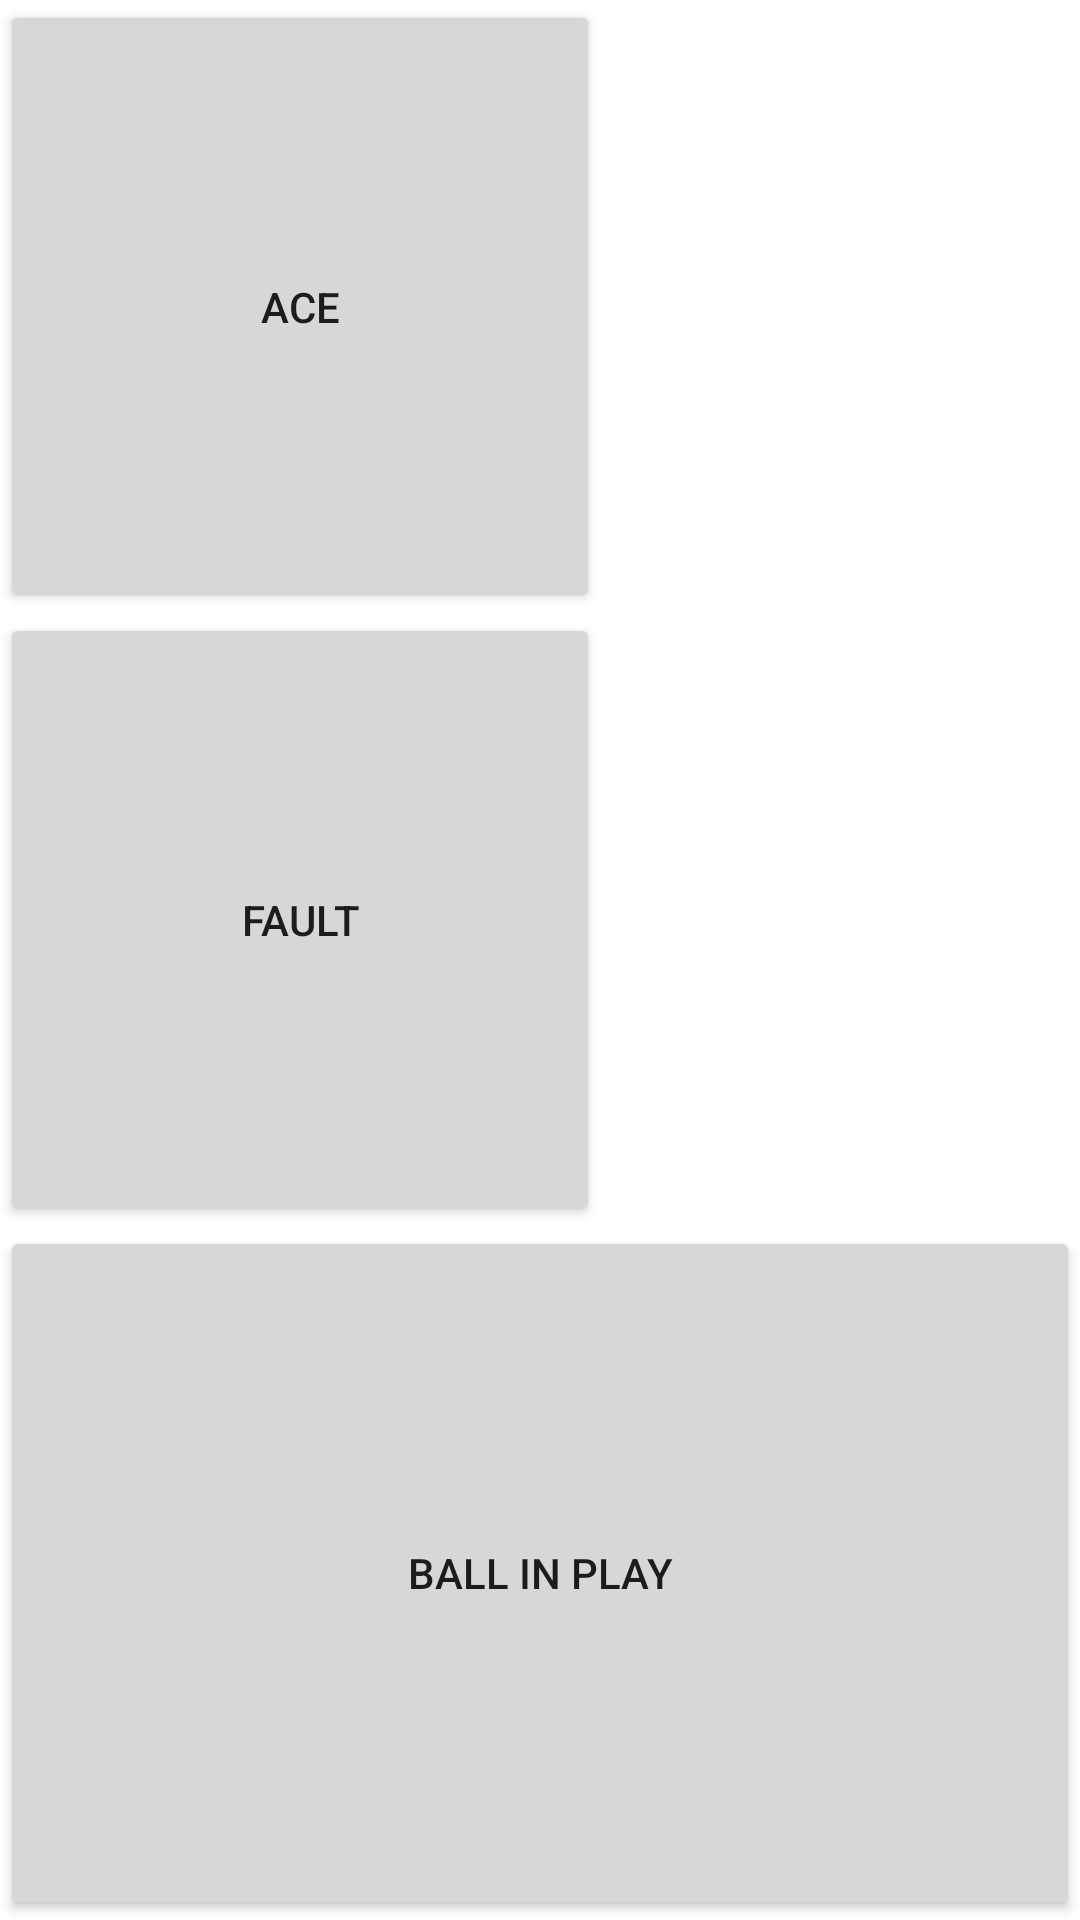

The Android layout XML behind this screen, and the referenced resources:
<!-- AndroidManifest.xml: application theme Theme.TTScoreTracker -->
<!-- res/layout/serve_fragment.xml -->
<?xml version="1.0" encoding="utf-8"?>
<LinearLayout xmlns:android="http://schemas.android.com/apk/res/android"
    android:layout_width="match_parent"
    android:layout_height="500dp"
    android:orientation="vertical"
    >

    <Button
        android:id="@+id/button1"
        android:layout_width="200dp"
        android:layout_height="wrap_content"
        android:layout_weight="1"
        android:text="Ace" />

    <Button
        android:id="@+id/button2"
        android:layout_width="200dp"
        android:layout_height="wrap_content"
        android:layout_weight="1"
        android:text="Fault" />

    <Button
        android:id="@+id/button3"
        android:layout_width="match_parent"
        android:layout_height="75dp"
        android:layout_weight="1"
        android:text="Ball in Play" />

</LinearLayout>
<!-- resources referenced by this layout -->
<resources>
  <style name="Theme.TTScoreTracker" parent="Theme.MaterialComponents.DayNight.DarkActionBar">
          
          <item name="colorPrimary">@color/purple_500</item>
          <item name="colorPrimaryVariant">@color/purple_700</item>
          <item name="colorOnPrimary">@color/white</item>
          
          <item name="colorSecondary">@color/teal_200</item>
          <item name="colorSecondaryVariant">@color/teal_700</item>
          <item name="colorOnSecondary">@color/black</item>
          
          <item name="android:statusBarColor">?attr/colorPrimaryVariant</item>
          
      </style>
  <!-- not gathered from this repository: default colours our renderer supplied (Android Studio template values) -->
  <color name="purple_500">#FF6200EE</color>
  <color name="purple_700">#FF3700B3</color>
  <color name="teal_200">#FF03DAC5</color>
  <color name="teal_700">#FF018786</color>
  <color name="black">#FF000000</color>
  <color name="white">#FFFFFFFF</color>
</resources>
